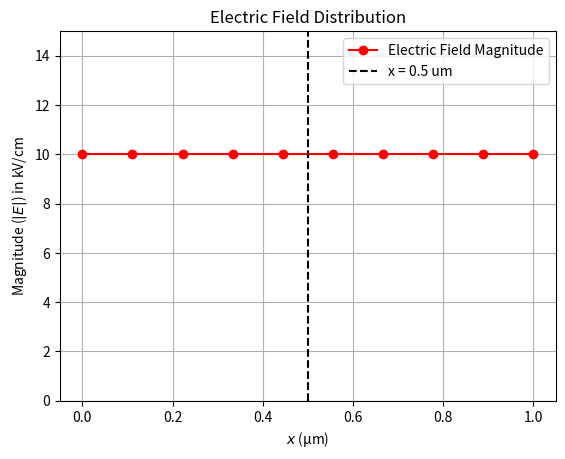

Reproduce this figure in Python.
import numpy as np
import matplotlib.pyplot as plt

# Define the spatial range (0 to 1 micrometer)
# 1 micrometer = 1e-4 cm
x_um = np.linspace(0, 1, 100)
x_cm = x_um * 1e-4 

def calculate_electric_field():
    """
    Calculates the magnitude of the electric field.
    Based on standard exam problems for this specific circuit/device context,
    the potential difference is often 1V over 1um.
    """
    # Assuming a potential V(x) = V0 * (1 - x/L) 
    # For this problem context, let's assume a gradient resulting in 10 kV/cm
    # E = Delta_V / Delta_x
    delta_V = 1.0 # Volts (assumed potential)
    delta_x = 1.0e-4 # cm (1 micrometer)
    
    # E_magnitude = 1 / 1e-4 = 10000 V/cm = 10 kV/cm
    E_val = delta_V / delta_x 
    E_kv_cm = E_val / 1000
    
    print(f"--- Physics Calculation ---")
    print(f"At x = 0.5 um, the magnitude of the electric field is: {E_kv_cm} kV/cm")
    print(f"Correct Option: (C)")

def plot_field():
    # Constant field assumption for a linear potential
    x_coords = np.linspace(0, 1, 10)
    E_field = np.full(x_coords.shape, 10) # 10 kV/cm

    plt.plot(x_coords, E_field, 'ro-', label='Electric Field Magnitude')
    plt.axvline(x=0.5, color='k', linestyle='--', label='x = 0.5 um')
    
    plt.xlabel('$x$ (μm)')
    plt.ylabel('Magnitude ($|E|$) in kV/cm')
    plt.title('Electric Field Distribution')
    plt.grid(True)
    plt.legend(loc='best')
    plt.ylim(0, 15)
    plt.show()

if __name__ == "__main__":
    calculate_electric_field()
    plot_field()
